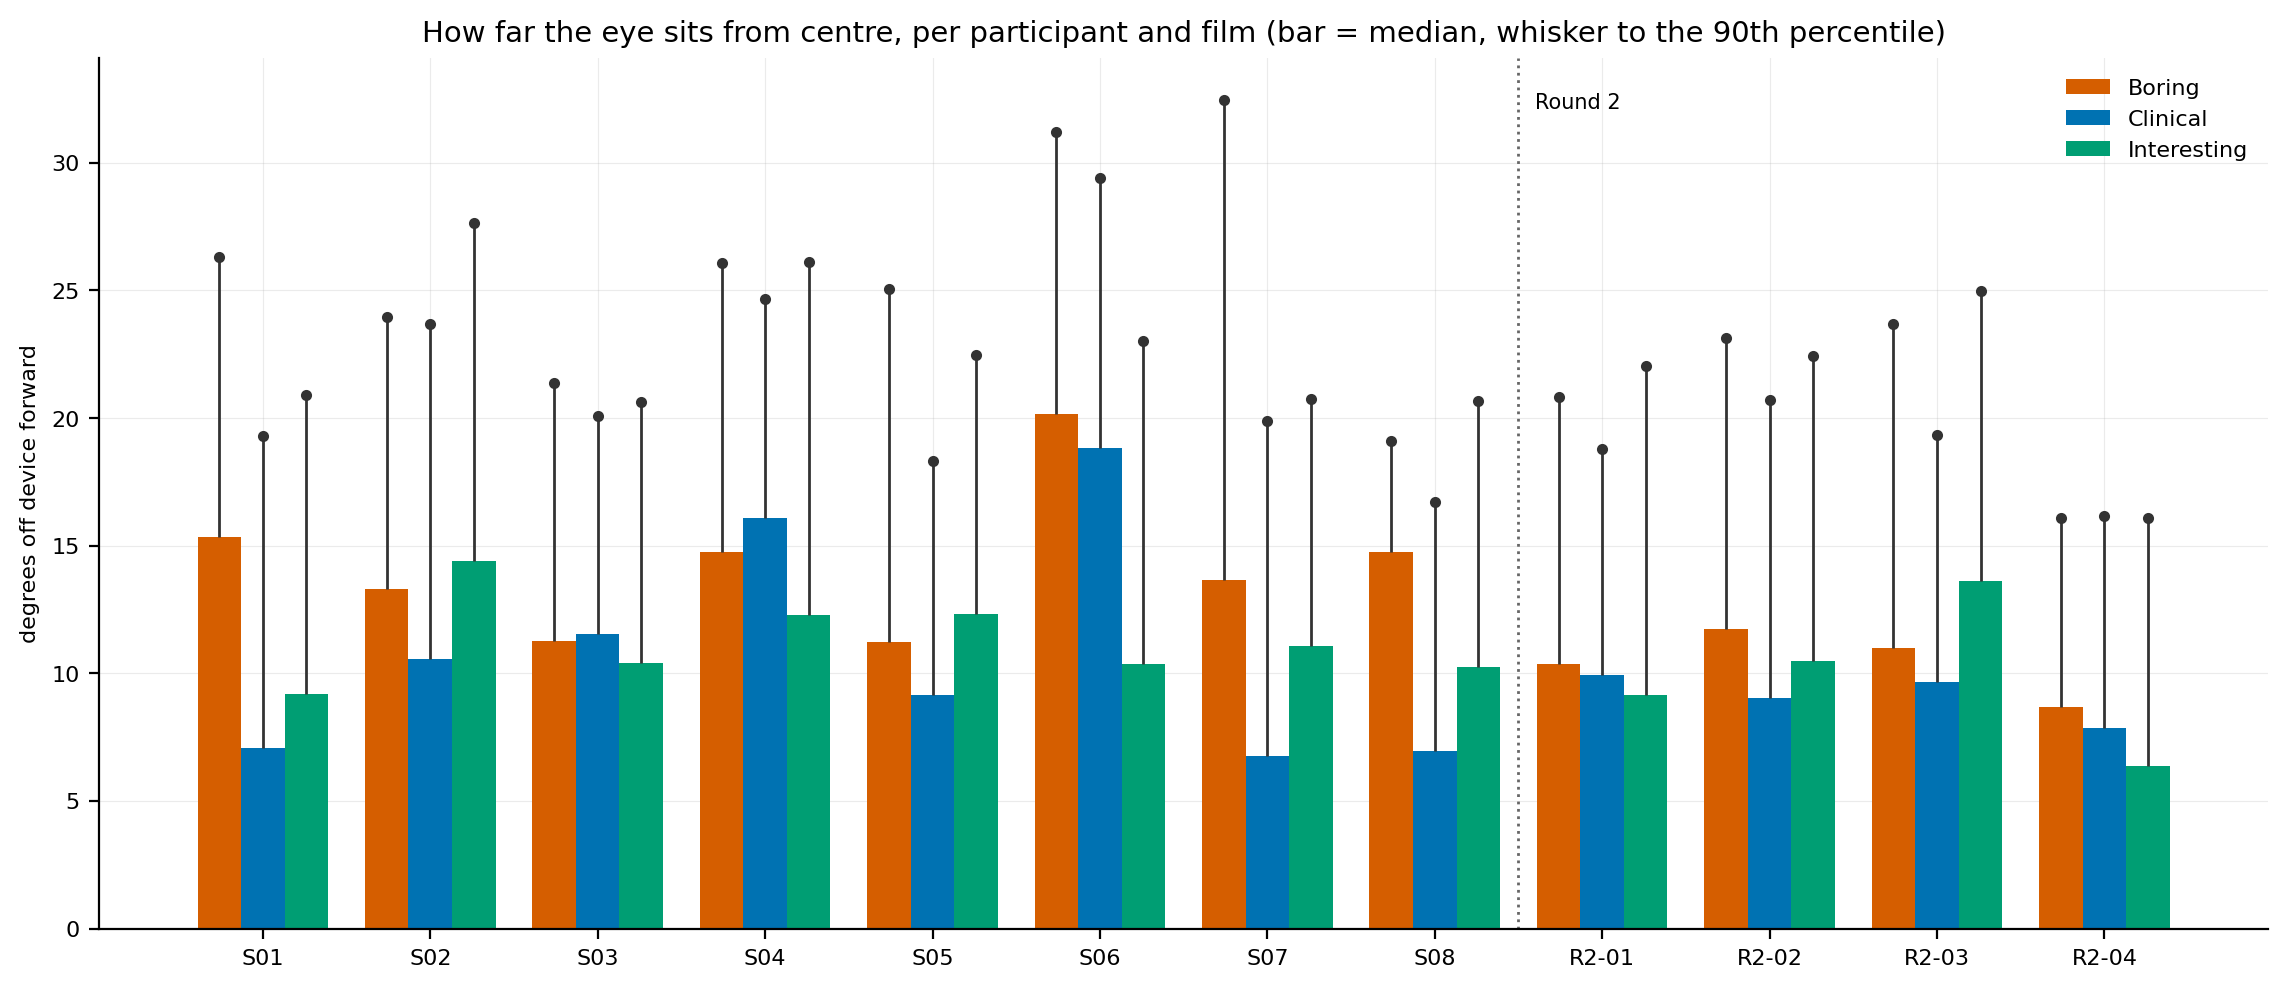

Values plotted in this chart, from the file beside it:
subject, stimulus, gaze_deg_median, gaze_deg_p90
R2-01, BOR, 10.37, 20.81
R2-02, BOR, 11.75, 23.13
R2-03, BOR, 10.99, 23.67
R2-04, BOR, 8.681, 16.1
S01, BOR, 15.35, 26.3
S02, BOR, 13.29, 23.95
S03, BOR, 11.25, 21.37
S04, BOR, 14.77, 26.06
S05, BOR, 11.24, 25.07
S06, BOR, 20.17, 31.22
S07, BOR, 13.65, 32.48
S08, BOR, 14.75, 19.11
R2-01, CLC, 9.94, 18.8
R2-02, CLC, 9.019, 20.71
R2-03, CLC, 9.661, 19.36
R2-04, CLC, 7.873, 16.15
S01, CLC, 7.086, 19.3
S02, CLC, 10.58, 23.67
S03, CLC, 11.55, 20.09
S04, CLC, 16.09, 24.66
S05, CLC, 9.164, 18.31
S06, CLC, 18.84, 29.41
S07, CLC, 6.748, 19.89
S08, CLC, 6.956, 16.7
R2-01, INT, 9.167, 22.02
R2-02, INT, 10.46, 22.44
R2-03, INT, 13.62, 24.99
R2-04, INT, 6.388, 16.1
S01, INT, 9.195, 20.89
S02, INT, 14.41, 27.64
S03, INT, 10.4, 20.62
S04, INT, 12.29, 26.11
S05, INT, 12.34, 22.46
S06, INT, 10.36, 23.03
S07, INT, 11.08, 20.76
S08, INT, 10.27, 20.65
